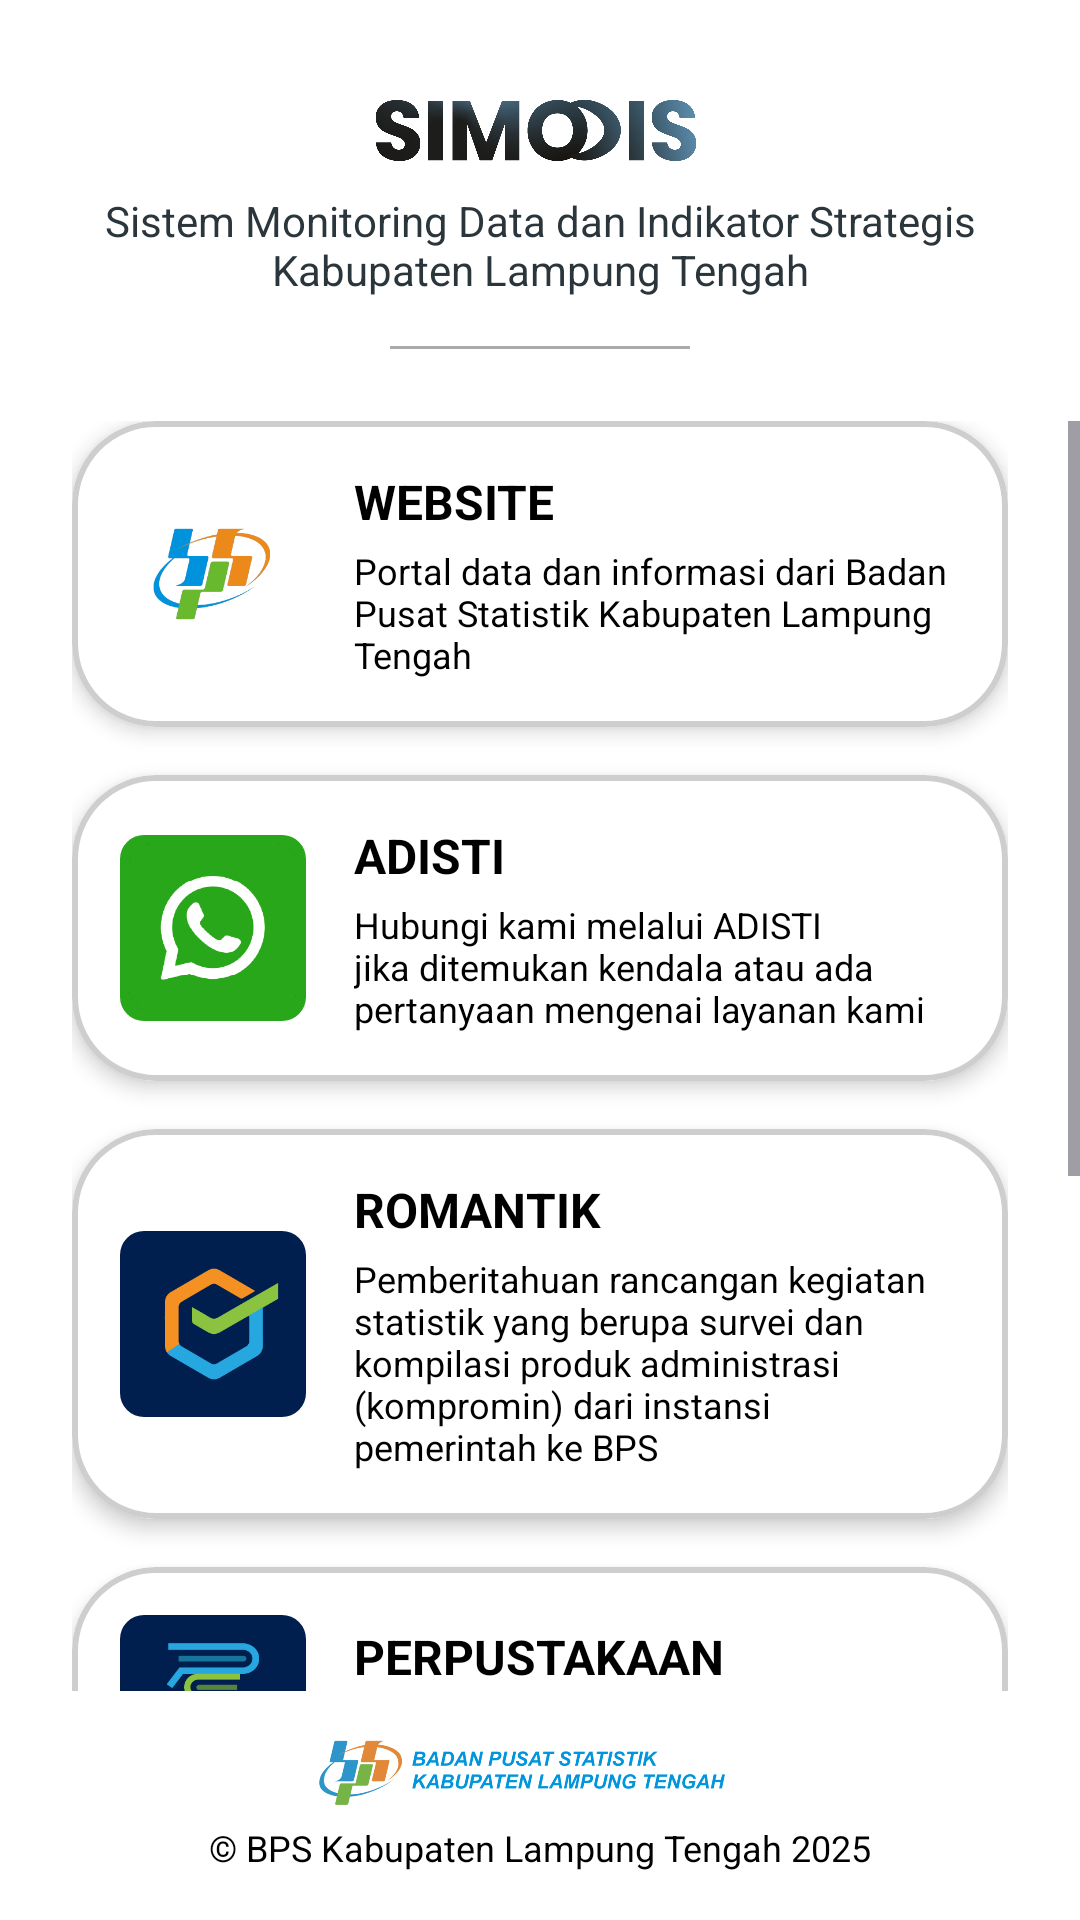

Produce the Android XML layout that renders to this screen, including the resource entries it uses.
<!-- AndroidManifest.xml: application theme Theme.SIMODIS -->
<!-- res/layout/fragment_informasi.xml -->
<?xml version="1.0" encoding="utf-8"?>
<androidx.constraintlayout.widget.ConstraintLayout xmlns:android="http://schemas.android.com/apk/res/android"
    xmlns:app="http://schemas.android.com/apk/res-auto"
    xmlns:tools="http://schemas.android.com/tools"
    android:layout_width="match_parent"
    android:layout_height="match_parent"
    android:background="@android:color/white"
    tools:context=".ui.informasi.InformasiFragment">

    
    <ImageView
        android:id="@+id/header_logo"
        android:layout_width="120dp"
        android:layout_height="40dp"
        android:layout_marginTop="24dp"
        android:src="@drawable/logo_simodis"
        android:contentDescription="Logo SIMODIS"
        app:layout_constraintEnd_toEndOf="parent"
        app:layout_constraintStart_toStartOf="parent"
        app:layout_constraintTop_toTopOf="parent" />

    <TextView
        android:id="@+id/header_subtitle"
        android:layout_width="0dp"
        android:layout_height="wrap_content"
        android:layout_marginStart="32dp"
        android:layout_marginEnd="32dp"
        android:gravity="center"
        android:text="Sistem Monitoring Data dan Indikator Strategis Kabupaten Lampung Tengah"
        android:textColor="@color/colorPrimary"
        app:layout_constraintEnd_toEndOf="parent"
        app:layout_constraintStart_toStartOf="parent"
        app:layout_constraintTop_toBottomOf="@+id/header_logo" />

    <View
        android:id="@+id/divider"
        android:layout_width="100dp"
        android:layout_height="1dp"
        android:layout_marginTop="16dp"
        android:background="@android:color/darker_gray"
        app:layout_constraintEnd_toEndOf="parent"
        app:layout_constraintStart_toStartOf="parent"
        app:layout_constraintTop_toBottomOf="@+id/header_subtitle" />

    
    <ScrollView
        android:layout_width="0dp"
        android:layout_height="0dp"
        android:layout_marginTop="24dp"
        android:layout_marginBottom="15dp"
        app:layout_constraintTop_toBottomOf="@+id/divider"
        app:layout_constraintBottom_toTopOf="@+id/footer_logo"
        app:layout_constraintStart_toStartOf="parent"
        app:layout_constraintEnd_toEndOf="parent">

        <LinearLayout
            android:layout_width="match_parent"
            android:layout_height="wrap_content"
            android:orientation="vertical"
            android:paddingStart="24dp"
            android:paddingEnd="24dp">

            
            <com.google.android.material.card.MaterialCardView
                android:id="@+id/card_web"
                style="@style/InfoCardStyle"
                app:cardBackgroundColor="@android:color/white"
                app:strokeWidth="2dp"
                app:strokeColor="@color/grey_light">

                <LinearLayout style="@style/InfoCardLinearLayout">
                    <com.google.android.material.imageview.ShapeableImageView
                        style="@style/InfoCardIcon"
                        android:src="@drawable/ic_web"
                        app:shapeAppearanceOverlay="@style/RoundedImageView"
                        android:contentDescription="Ikon WEB"/>
                    <LinearLayout style="@style/InfoCardTextLayout">
                        <TextView
                            style="@style/InfoCardTitle"
                            android:text="WEBSITE" />
                        <TextView
                            style="@style/InfoCardDescription"
                            android:textColor="@color/black"
                            android:text="Portal data dan informasi dari Badan Pusat Statistik Kabupaten Lampung Tengah" />
                    </LinearLayout>
                </LinearLayout>
            </com.google.android.material.card.MaterialCardView>

            
            <com.google.android.material.card.MaterialCardView
                android:id="@+id/card_adisti"
                style="@style/InfoCardStyle"
                app:cardBackgroundColor="@android:color/white"
                app:strokeWidth="2dp"
                app:strokeColor="@color/grey_light">

                <LinearLayout style="@style/InfoCardLinearLayout">
                    <com.google.android.material.imageview.ShapeableImageView
                        style="@style/InfoCardIcon"
                        android:src="@drawable/ic_wa"
                        app:shapeAppearanceOverlay="@style/RoundedImageView"
                        android:contentDescription="Ikon ADISTI"/>
                    <LinearLayout style="@style/InfoCardTextLayout">
                        <TextView
                            style="@style/InfoCardTitle"
                            android:text="ADISTI" />
                        <TextView
                            style="@style/InfoCardDescription"
                            android:textColor="@color/black"
                            android:text="Hubungi kami melalui ADISTI jika ditemukan kendala atau ada pertanyaan mengenai layanan kami" />
                    </LinearLayout>
                </LinearLayout>
            </com.google.android.material.card.MaterialCardView>

            
            <com.google.android.material.card.MaterialCardView
                android:id="@+id/card_romantik"
                style="@style/InfoCardStyle"
                app:cardBackgroundColor="@android:color/white"
                app:strokeWidth="2dp"
                app:strokeColor="@color/grey_light">

                <LinearLayout style="@style/InfoCardLinearLayout">
                    <com.google.android.material.imageview.ShapeableImageView
                        style="@style/InfoCardIcon"
                        android:src="@drawable/ic_romantik"
                        app:shapeAppearanceOverlay="@style/RoundedImageView"
                        android:contentDescription="Ikon ROMANTIK"/>
                    <LinearLayout style="@style/InfoCardTextLayout">
                        <TextView
                            style="@style/InfoCardTitle"
                            android:text="ROMANTIK" />
                        <TextView
                            style="@style/InfoCardDescription"
                            android:textColor="@color/black"
                            android:text="Pemberitahuan rancangan kegiatan statistik yang berupa survei dan kompilasi produk administrasi (kompromin) dari instansi pemerintah ke BPS" />
                    </LinearLayout>
                </LinearLayout>
            </com.google.android.material.card.MaterialCardView>

            
            <com.google.android.material.card.MaterialCardView
                android:id="@+id/card_pst"
                style="@style/InfoCardStyle"
                app:cardBackgroundColor="@android:color/white"
                app:strokeWidth="2dp"
                app:strokeColor="@color/grey_light">

                <LinearLayout style="@style/InfoCardLinearLayout">
                    <com.google.android.material.imageview.ShapeableImageView
                        style="@style/InfoCardIcon"
                        android:src="@drawable/ic_pst"
                        app:shapeAppearanceOverlay="@style/RoundedImageView"
                        android:contentDescription="Ikon PST"/>
                    <LinearLayout style="@style/InfoCardTextLayout">
                        <TextView
                            style="@style/InfoCardTitle"
                            android:text="PERPUSTAKAAN" />
                        <TextView
                            style="@style/InfoCardDescription"
                            android:textColor="@color/black"
                            android:text="Kumpulan publikasi dari BPS di seluruh Indonesia" />
                    </LinearLayout>
                </LinearLayout>
            </com.google.android.material.card.MaterialCardView>

            
            <com.google.android.material.card.MaterialCardView
                android:id="@+id/card_silastik"
                style="@style/InfoCardStyle"
                app:cardBackgroundColor="@android:color/white"
                app:strokeWidth="2dp"
                app:strokeColor="@color/grey_light">

                <LinearLayout style="@style/InfoCardLinearLayout">
                    <com.google.android.material.imageview.ShapeableImageView
                        style="@style/InfoCardIcon"
                        android:src="@drawable/ic_silastik"
                        app:shapeAppearanceOverlay="@style/RoundedImageView"
                        android:contentDescription="Ikon Silastik"/>
                    <LinearLayout style="@style/InfoCardTextLayout">
                        <TextView
                            style="@style/InfoCardTitle"
                            android:text="SILASTIK" />
                        <TextView
                            style="@style/InfoCardDescription"
                            android:textColor="@color/black"
                            android:text="Melayani transaksi pembelian dan konsultasi data di lingkungan BPS" />
                    </LinearLayout>
                </LinearLayout>
            </com.google.android.material.card.MaterialCardView>

            
            <com.google.android.material.card.MaterialCardView
                android:id="@+id/card_ppid"
                style="@style/InfoCardStyle"
                app:cardBackgroundColor="@android:color/white"
                app:strokeWidth="2dp"
                app:strokeColor="@color/grey_light">

                <LinearLayout style="@style/InfoCardLinearLayout">
                    <com.google.android.material.imageview.ShapeableImageView
                        style="@style/InfoCardIcon"
                        android:src="@drawable/ic_ppid"
                        app:shapeAppearanceOverlay="@style/RoundedImageView"
                        android:contentDescription="Ikon PPID"/>
                    <LinearLayout style="@style/InfoCardTextLayout">
                        <TextView
                            style="@style/InfoCardTitle"
                            android:text="PPID" />
                        <TextView
                            style="@style/InfoCardDescription"
                            android:textColor="@color/black"
                            android:text="Portal informasi kelembagaan Badan Pusat Statistik" />
                    </LinearLayout>
                </LinearLayout>
            </com.google.android.material.card.MaterialCardView>


        </LinearLayout>
    </ScrollView>

    
    <ImageView
        android:id="@+id/footer_logo"
        android:layout_width="200dp"
        android:layout_height="25dp"
        android:layout_marginBottom="4dp"
        android:src="@drawable/logo_bpslamteng_biru"
        android:contentDescription="Logo BPS Footer"
        app:layout_constraintBottom_toTopOf="@+id/footer_text"
        app:layout_constraintEnd_toEndOf="parent"
        app:layout_constraintStart_toStartOf="parent" />

    <TextView
        android:id="@+id/footer_text"
        android:layout_width="wrap_content"
        android:layout_height="wrap_content"
        android:layout_marginBottom="16dp"
        android:text="© BPS Kabupaten Lampung Tengah 2025"
        android:textColor="@color/black"
        android:textSize="12sp"
        app:layout_constraintBottom_toBottomOf="parent"
        app:layout_constraintEnd_toEndOf="parent"
        app:layout_constraintStart_toStartOf="parent" />

</androidx.constraintlayout.widget.ConstraintLayout>
<!-- resources referenced by this layout -->
<resources>
  <color name="black">#FF000000</color>
  <color name="colorPrimary">#2B363C</color>
  <color name="grey_light">#CECECE</color>
  <!-- drawable ic_ppid: png bitmap (drawable, 6438 bytes) -->
  <!-- drawable ic_pst: png bitmap (drawable, 5284 bytes) -->
  <!-- drawable ic_romantik: png bitmap (drawable, 5393 bytes) -->
  <!-- drawable ic_silastik: png bitmap (drawable, 14921 bytes) -->
  <!-- drawable ic_wa: png bitmap (drawable, 11695 bytes) -->
  <!-- drawable ic_web: png bitmap (drawable, 12149 bytes) -->
  <!-- drawable logo_bpslamteng_biru: png bitmap (drawable, 49929 bytes) -->
  <!-- drawable logo_simodis: png bitmap (drawable, 58289 bytes) -->
  <style name="InfoCardDescription" parent="Widget.AppCompat.TextView">
          <item name="android:layout_width">wrap_content</item>
          <item name="android:layout_height">wrap_content</item>
          <item name="android:textSize">12sp</item>
          <item name="android:layout_marginTop">4dp</item>
      </style>
  <style name="InfoCardIcon">
          <item name="android:layout_width">62dp</item>
          <item name="android:layout_height">62dp</item>
      </style>
  <style name="InfoCardLinearLayout">
          <item name="android:layout_width">match_parent</item>
          <item name="android:layout_height">wrap_content</item>
          <item name="android:orientation">horizontal</item>
          <item name="android:padding">16dp</item>
          <item name="android:gravity">center_vertical</item>
      </style>
  <style name="InfoCardStyle" parent="Widget.MaterialComponents.CardView">
          <item name="android:layout_width">match_parent</item>
          <item name="android:layout_height">wrap_content</item>
          <item name="android:layout_marginBottom">16dp</item>
          <item name="cardCornerRadius">28dp</item>
          <item name="cardElevation">4dp</item>
          <item name="android:clickable">true</item>
          <item name="android:focusable">true</item>
          <item name="strokeWidth">1dp</item>
          <item name="android:background">@color/white</item>
      </style>
  <style name="InfoCardTextLayout">
          <item name="android:layout_width">0dp</item>
          <item name="android:layout_height">wrap_content</item>
          <item name="android:layout_weight">1</item>
          <item name="android:orientation">vertical</item>
          <item name="android:layout_marginStart">16dp</item>
      </style>
  <style name="InfoCardTitle" parent="Widget.AppCompat.TextView">
          <item name="android:layout_width">wrap_content</item>
          <item name="android:layout_height">wrap_content</item>
          <item name="android:textSize">16sp</item>
          <item name="android:textStyle">bold</item>
          <item name="android:textColor">@android:color/black</item>
      </style>
  <style name="RoundedImageView" parent="">
          <item name="cornerFamily">rounded</item>
          <item name="cornerSize">8dp</item> 
      </style>
  <style name="Theme.SIMODIS" parent="Base.Theme.SIMODIS" />
  <color name="white">#FFFFFFFF</color>
  <style name="Base.Theme.SIMODIS" parent="Theme.Material3.DayNight.NoActionBar">
          
          <item name="colorPrimary">@color/colorPrimary</item>
          <item name="colorPrimaryVariant">@color/colorPrimaryDark</item>
          <item name="colorOnPrimary">@color/colorOnPrimary</item>
      </style>
  <color name="colorPrimaryDark">#1E272C</color>
  <color name="colorOnPrimary">#FFFFFF</color>
</resources>
